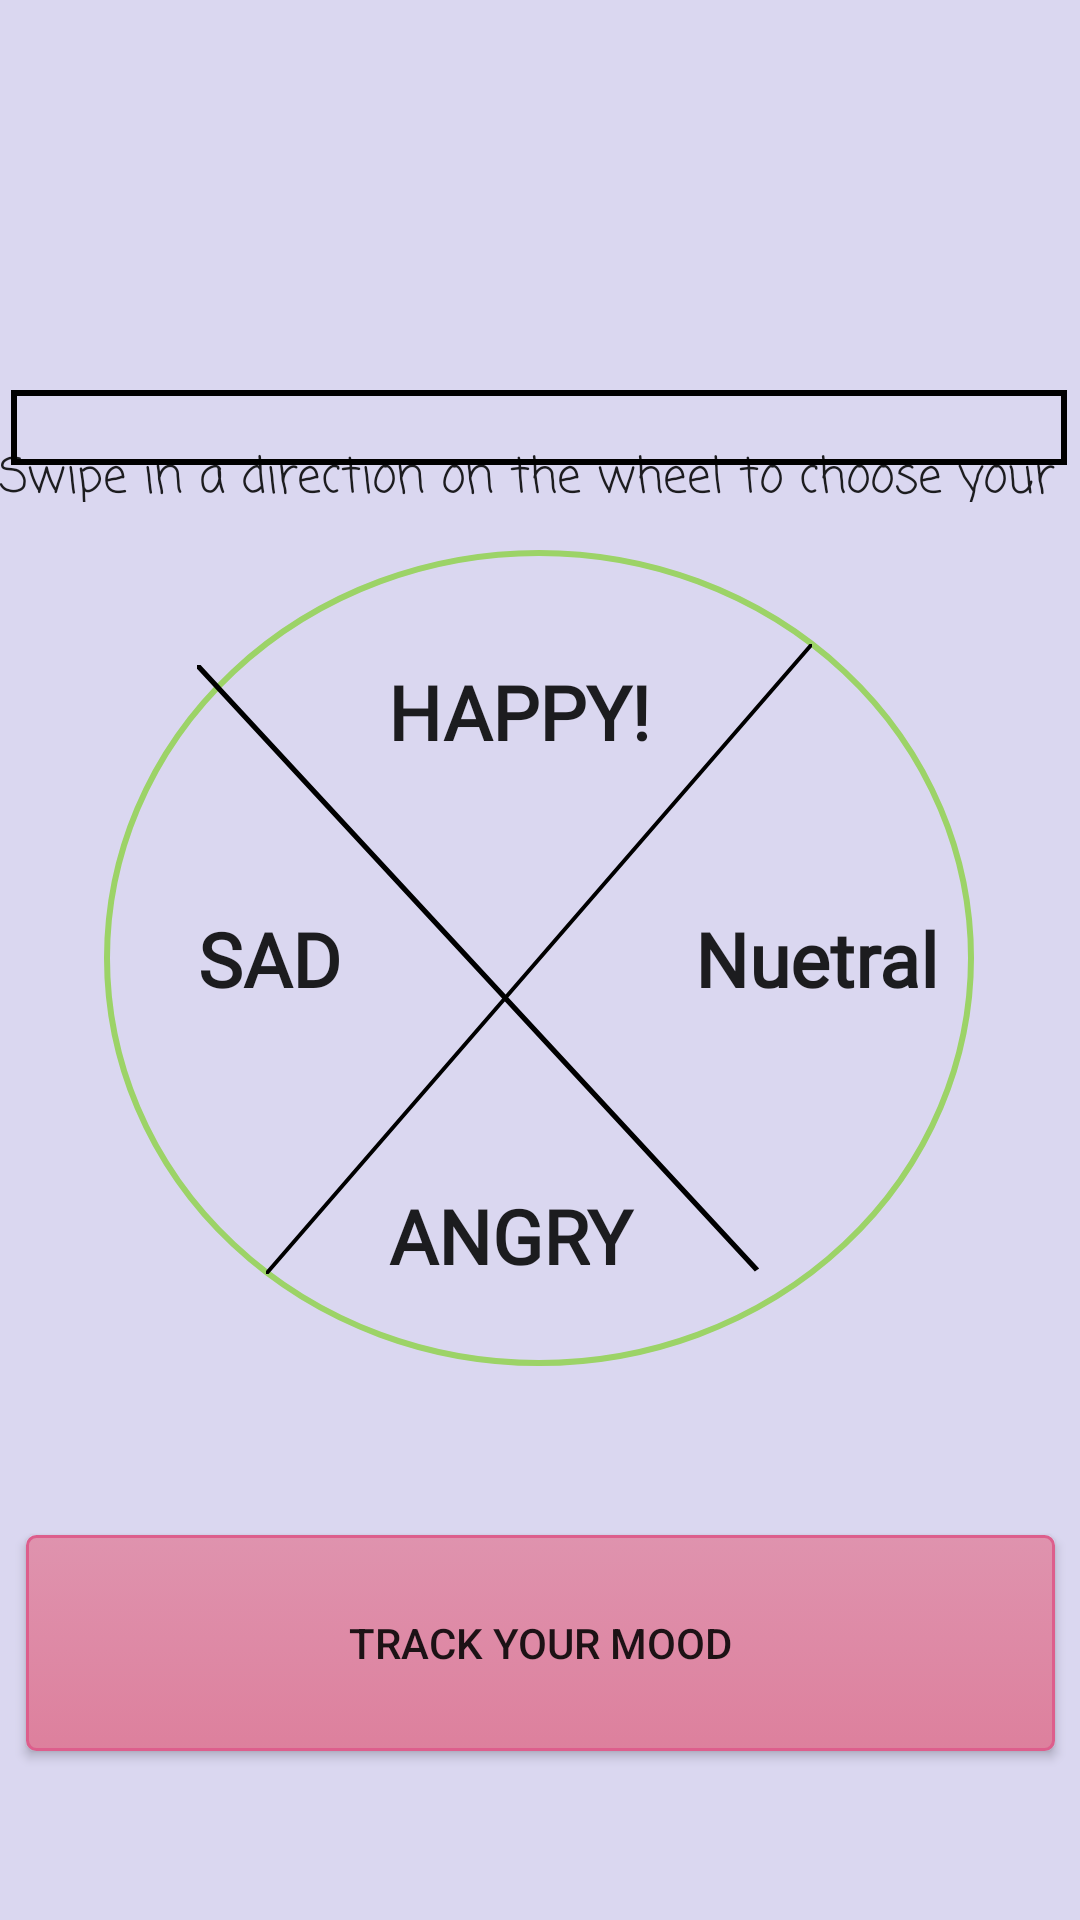

Android layout source for this screen:
<!-- AndroidManifest.xml: application theme AppTheme -->
<!-- res/layout/content_main__page.xml -->
<?xml version="1.0" encoding="utf-8"?>
<android.support.constraint.ConstraintLayout xmlns:android="http://schemas.android.com/apk/res/android"
    xmlns:app="http://schemas.android.com/apk/res-auto"
    xmlns:tools="http://schemas.android.com/tools"
    android:layout_width="match_parent"
    android:layout_height="match_parent"
    android:background="#DAD7F0"
    app:layout_behavior="@string/appbar_scrolling_view_behavior"
    tools:context=".MainActivity">


    <Button
        android:id="@+id/trackButton"
        style="@style/Widget.AppCompat.Button"
        android:layout_width="343dp"
        android:layout_height="72dp"
        android:layout_marginStart="8dp"
        android:layout_marginLeft="8dp"
        android:layout_marginTop="8dp"
        android:layout_marginEnd="8dp"
        android:layout_marginRight="8dp"
        android:layout_marginBottom="8dp"
        android:background="@drawable/roundedbutton"
        android:shadowRadius="12"
        android:text="@string/trackButton"

        app:layout_constraintBottom_toBottomOf="parent"
        app:layout_constraintEnd_toEndOf="parent"
        app:layout_constraintStart_toStartOf="parent"
        app:layout_constraintTop_toBottomOf="@+id/imageView" />

    <ImageView
        android:id="@+id/imageView5"
        android:layout_width="352dp"
        android:layout_height="25dp"
        android:layout_marginStart="8dp"
        android:layout_marginLeft="8dp"
        android:layout_marginTop="8dp"
        android:layout_marginEnd="8dp"
        android:layout_marginRight="8dp"
        android:layout_marginBottom="8dp"
        android:background="@drawable/square"
        app:layout_constraintBottom_toTopOf="@+id/imageView"
        app:layout_constraintEnd_toEndOf="parent"
        app:layout_constraintHorizontal_bias="0.558"
        app:layout_constraintStart_toStartOf="parent"
        app:layout_constraintTop_toTopOf="parent"
        app:layout_constraintVertical_bias="0.856"
        app:srcCompat="@android:color/transparent" />

    <TextView
        android:id="@+id/mainScreenLabel"
        android:layout_width="wrap_content"
        android:layout_height="20dp"
        android:layout_marginStart="8dp"
        android:layout_marginLeft="8dp"
        android:layout_marginTop="140dp"
        android:layout_marginEnd="8dp"
        android:layout_marginRight="8dp"
        android:layout_marginBottom="8dp"
        android:text="@string/mainScreenLabel"

        android:textAppearance="@android:style/TextAppearance.Holo"
        app:fontFamily="casual"
        app:layout_constraintBottom_toTopOf="@+id/imageView"
        app:layout_constraintEnd_toEndOf="parent"
        app:layout_constraintHorizontal_bias="0.553"
        app:layout_constraintStart_toStartOf="parent"
        app:layout_constraintTop_toTopOf="parent"
        app:layout_constraintVertical_bias="0.475" />

    <ImageView
        android:id="@+id/imageView"
        android:layout_width="290dp"
        android:layout_height="272dp"
        android:layout_marginStart="8dp"
        android:layout_marginLeft="8dp"
        android:layout_marginTop="8dp"
        android:layout_marginEnd="8dp"
        android:layout_marginRight="8dp"
        android:layout_marginBottom="8dp"
        android:background="@drawable/circle"
        android:backgroundTint="#9CD367"
        app:layout_constraintBottom_toBottomOf="parent"
        app:layout_constraintEnd_toEndOf="parent"
        app:layout_constraintHorizontal_bias="0.495"
        app:layout_constraintStart_toStartOf="parent"
        app:layout_constraintTop_toTopOf="parent"
        app:layout_constraintVertical_bias="0.498" />

    <ImageView
        android:id="@+id/imageView3"
        android:layout_width="280dp"
        android:layout_height="242dp"
        android:layout_marginStart="8dp"
        android:layout_marginLeft="8dp"
        android:layout_marginTop="8dp"
        android:layout_marginEnd="8dp"
        android:layout_marginRight="8dp"
        android:layout_marginBottom="8dp"
        android:background="@drawable/diagonal_line"
        app:layout_constraintBottom_toBottomOf="parent"
        app:layout_constraintEnd_toEndOf="parent"
        app:layout_constraintHorizontal_bias="0.903"
        app:layout_constraintStart_toStartOf="parent"
        app:layout_constraintTop_toTopOf="parent"
        app:layout_constraintVertical_bias="0.559" />

    <android.support.constraint.Guideline
        android:id="@+id/guideline"
        android:layout_width="wrap_content"
        android:layout_height="wrap_content"
        android:orientation="vertical"
        app:layout_constraintGuide_begin="20dp" />

    <ImageView
        android:id="@+id/imageView2"
        android:layout_width="182dp"
        android:layout_height="210dp"
        android:layout_marginStart="8dp"
        android:layout_marginLeft="8dp"
        android:layout_marginTop="8dp"
        android:layout_marginEnd="8dp"
        android:layout_marginRight="8dp"
        android:layout_marginBottom="8dp"
        android:background="@drawable/line"
        app:layout_constraintBottom_toBottomOf="parent"
        app:layout_constraintEnd_toEndOf="parent"
        app:layout_constraintHorizontal_bias="0.497"
        app:layout_constraintStart_toStartOf="parent"
        app:layout_constraintTop_toTopOf="parent"
        app:layout_constraintVertical_bias="0.499" />

    <android.support.constraint.Barrier
        android:id="@+id/barrier"
        android:layout_width="wrap_content"
        android:layout_height="wrap_content"
        app:barrierDirection="top"
        app:constraint_referenced_ids="imageView2"
        tools:layout_editor_absoluteX="8dp"
        tools:layout_editor_absoluteY="723dp" />

    <Button
        android:id="@+id/angryButton"
        style="@style/Widget.AppCompat.Button.Borderless"
        android:layout_width="151dp"
        android:layout_height="68dp"
        android:layout_marginStart="8dp"
        android:layout_marginLeft="8dp"
        android:layout_marginEnd="8dp"
        android:layout_marginRight="8dp"
        android:fontFamily="@font/dancingsfont"
        android:lineSpacingExtra="10sp"
        android:text="@string/angryButton"
        android:textAppearance="@android:style/TextAppearance.Large"
        android:textSize="25sp"
        android:textStyle="bold"
        android:typeface="monospace"
        android:visibility="visible"
        app:layout_constraintBottom_toBottomOf="@+id/imageView"
        app:layout_constraintEnd_toEndOf="@+id/neutralButton"
        app:layout_constraintHorizontal_bias="0.422"
        app:layout_constraintStart_toStartOf="@+id/imageView"
        app:layout_constraintTop_toTopOf="@+id/imageView"
        app:layout_constraintVertical_bias="0.955"
        tools:text="@string/angryButton" />

    <Button
        android:id="@+id/happyButton"
        style="@style/Widget.AppCompat.Button.Borderless"
        android:layout_width="196dp"
        android:layout_height="96dp"
        android:layout_marginStart="8dp"
        android:layout_marginLeft="8dp"
        android:layout_marginEnd="8dp"
        android:layout_marginRight="8dp"
        android:autoText="false"
        android:fontFamily="@font/dancingsfont"
        android:gravity="center"
        android:lineSpacingExtra="10sp"
        android:textStyle="bold"
        android:text="@string/happyButton"
        android:textAppearance="@android:style/TextAppearance.Large"
        android:textSize="25dp"
        android:typeface="monospace"
        app:layout_constraintBottom_toBottomOf="@+id/imageView"
        app:layout_constraintEnd_toEndOf="@+id/neutralButton"
        app:layout_constraintHorizontal_bias="0.41"
        app:layout_constraintStart_toStartOf="@+id/imageView"
        app:layout_constraintTop_toTopOf="@+id/imageView"
        app:layout_constraintVertical_bias="0.034"
        tools:text="@string/happyButton" />

    <Button
        android:id="@+id/sadButton"
        style="@style/Widget.AppCompat.Button.Borderless"
        android:layout_width="wrap_content"
        android:layout_height="wrap_content"
        android:fontFamily="@font/dancingsfont"
        android:text="@string/sadButton"
        android:textAppearance="@android:style/TextAppearance.Large"
        android:textSize="25sp"
        android:textStyle="bold"
        android:typeface="monospace"
        app:layout_constraintBottom_toBottomOf="@+id/imageView"
        app:layout_constraintEnd_toEndOf="@+id/imageView"
        app:layout_constraintHorizontal_bias="0.055"
        app:layout_constraintStart_toStartOf="@+id/imageView"
        app:layout_constraintTop_toTopOf="@+id/imageView"
        tools:text="@string/sadButton" />

    <Button
        android:id="@+id/neutralButton"
        style="@style/Widget.AppCompat.Button.Borderless"
        android:layout_width="wrap_content"
        android:layout_height="wrap_content"
        android:fontFamily="@font/dancingsfont"
        android:text="@string/neutralButton"
        android:textAppearance="@android:style/TextAppearance.Large"
        android:textSize="25sp"
        android:textStyle="bold"
        android:typeface="monospace"
        app:layout_constraintBottom_toBottomOf="@+id/imageView"
        app:layout_constraintEnd_toEndOf="@+id/imageView"
        app:layout_constraintHorizontal_bias="1.0"
        app:layout_constraintStart_toStartOf="@+id/imageView"
        app:layout_constraintTop_toTopOf="@+id/imageView"
        tools:text="@string/neutralButton" />

</android.support.constraint.ConstraintLayout>
<!-- resources referenced by this layout -->
<resources>
  <!-- drawable circle (drawable) -->
  <?xml version="1.0" encoding="utf-8"?>
  <selector xmlns:android="http://schemas.android.com/apk/res/android">
      <item>
          <shape android:shape="oval">
              <solid android:color="@android:color/transparent"/>
              <stroke android:width="2dp" android:color="#000000"/>
              <size android:width="120dp" android:height="120dp"/>
          </shape>
      </item>
  </selector>
  <!-- drawable diagonal_line (drawable) -->
  <?xml version="1.0" encoding="utf-8"?>
      <vector xmlns:android="http://schemas.android.com/apk/res/android"
          android:height="64dp"
          android:width="64dp"
          android:viewportHeight="600"
          android:viewportWidth="600" >
  
          <path
              android:name="diagonal_line"
              android:strokeColor="#000000"
              android:strokeWidth="4"
              android:pathData=" L400,500  z" />
      </vector>
  <!-- drawable line (drawable) -->
  <?xml version="1.0" encoding="utf-8"?>
  <vector xmlns:android="http://schemas.android.com/apk/res/android"
      android:height="64dp"
      android:width="64dp"
      android:viewportHeight="600"
      android:viewportWidth="600" >
  
      <path
          android:name="diagonal_line"
          android:strokeColor="#000000"
          android:strokeWidth="4"
          android:pathData="M600, 0 l-600, 600z" />
  </vector>
  <!-- drawable roundedbutton (drawable) -->
  <?xml version="1.0" encoding="utf-8"?>
  <selector xmlns:android="http://schemas.android.com/apk/res/android">
      <item android:state_pressed="true" >
          <shape android:shape="rectangle"  >
              <corners android:radius="3dip" />
              <stroke android:width="1dip" android:color="#DA809B" />
              <gradient android:angle="-90" android:startColor="#C96E8B" android:endColor="#EB7FA2"  />
          </shape>
      </item>
      <item android:state_focused="true">
          <shape android:shape="rectangle"  >
              <corners android:radius="3dip" />
              <stroke android:width="1dip" android:color="#DD6C90" />
              <solid android:color="#D690A5"/>
          </shape>
      </item>
      <item >
          <shape android:shape="rectangle"  >
              <corners android:radius="3dip" />
              <stroke android:width="1dip" android:color="#DD5E8C" />
              <gradient android:angle="-90" android:startColor="#DF93AE" android:endColor="#DD809D" />
          </shape>
      </item>
  </selector>
  <!-- drawable square (drawable) -->
  <?xml version="1.0" encoding="utf-8"?>
  <selector xmlns:android="http://schemas.android.com/apk/res/android">
      <item>
          <shape android:shape="rectangle">
              <solid android:color="@android:color/transparent"/>
              <stroke android:width="2dp" android:color="#000000"/>
              <size android:width="200dp" android:height="200dp"/>
          </shape>
      </item>
  </selector>
  <string name="angryButton">ANGRY</string>
  <string name="happyButton">HAPPY!</string>
  <string name="mainScreenLabel">Swipe in a direction on the wheel to choose your mood!</string>
  <string name="neutralButton">Nuetral</string>
  <string name="sadButton">SAD</string>
  <string name="trackButton">TRACK YOUR MOOD</string>
  <style name="AppTheme" parent="Theme.AppCompat.Light.DarkActionBar">
          
          <item name="colorPrimary">@color/colorPrimary</item>
          <item name="colorPrimaryDark">@color/colorPrimaryDark</item>
          <item name="colorAccent">@color/colorAccent</item>
      </style>
  <color name="colorPrimary">#008577</color>
  <color name="colorPrimaryDark">#00574B</color>
  <color name="colorAccent">#8ADFD0</color>
</resources>
